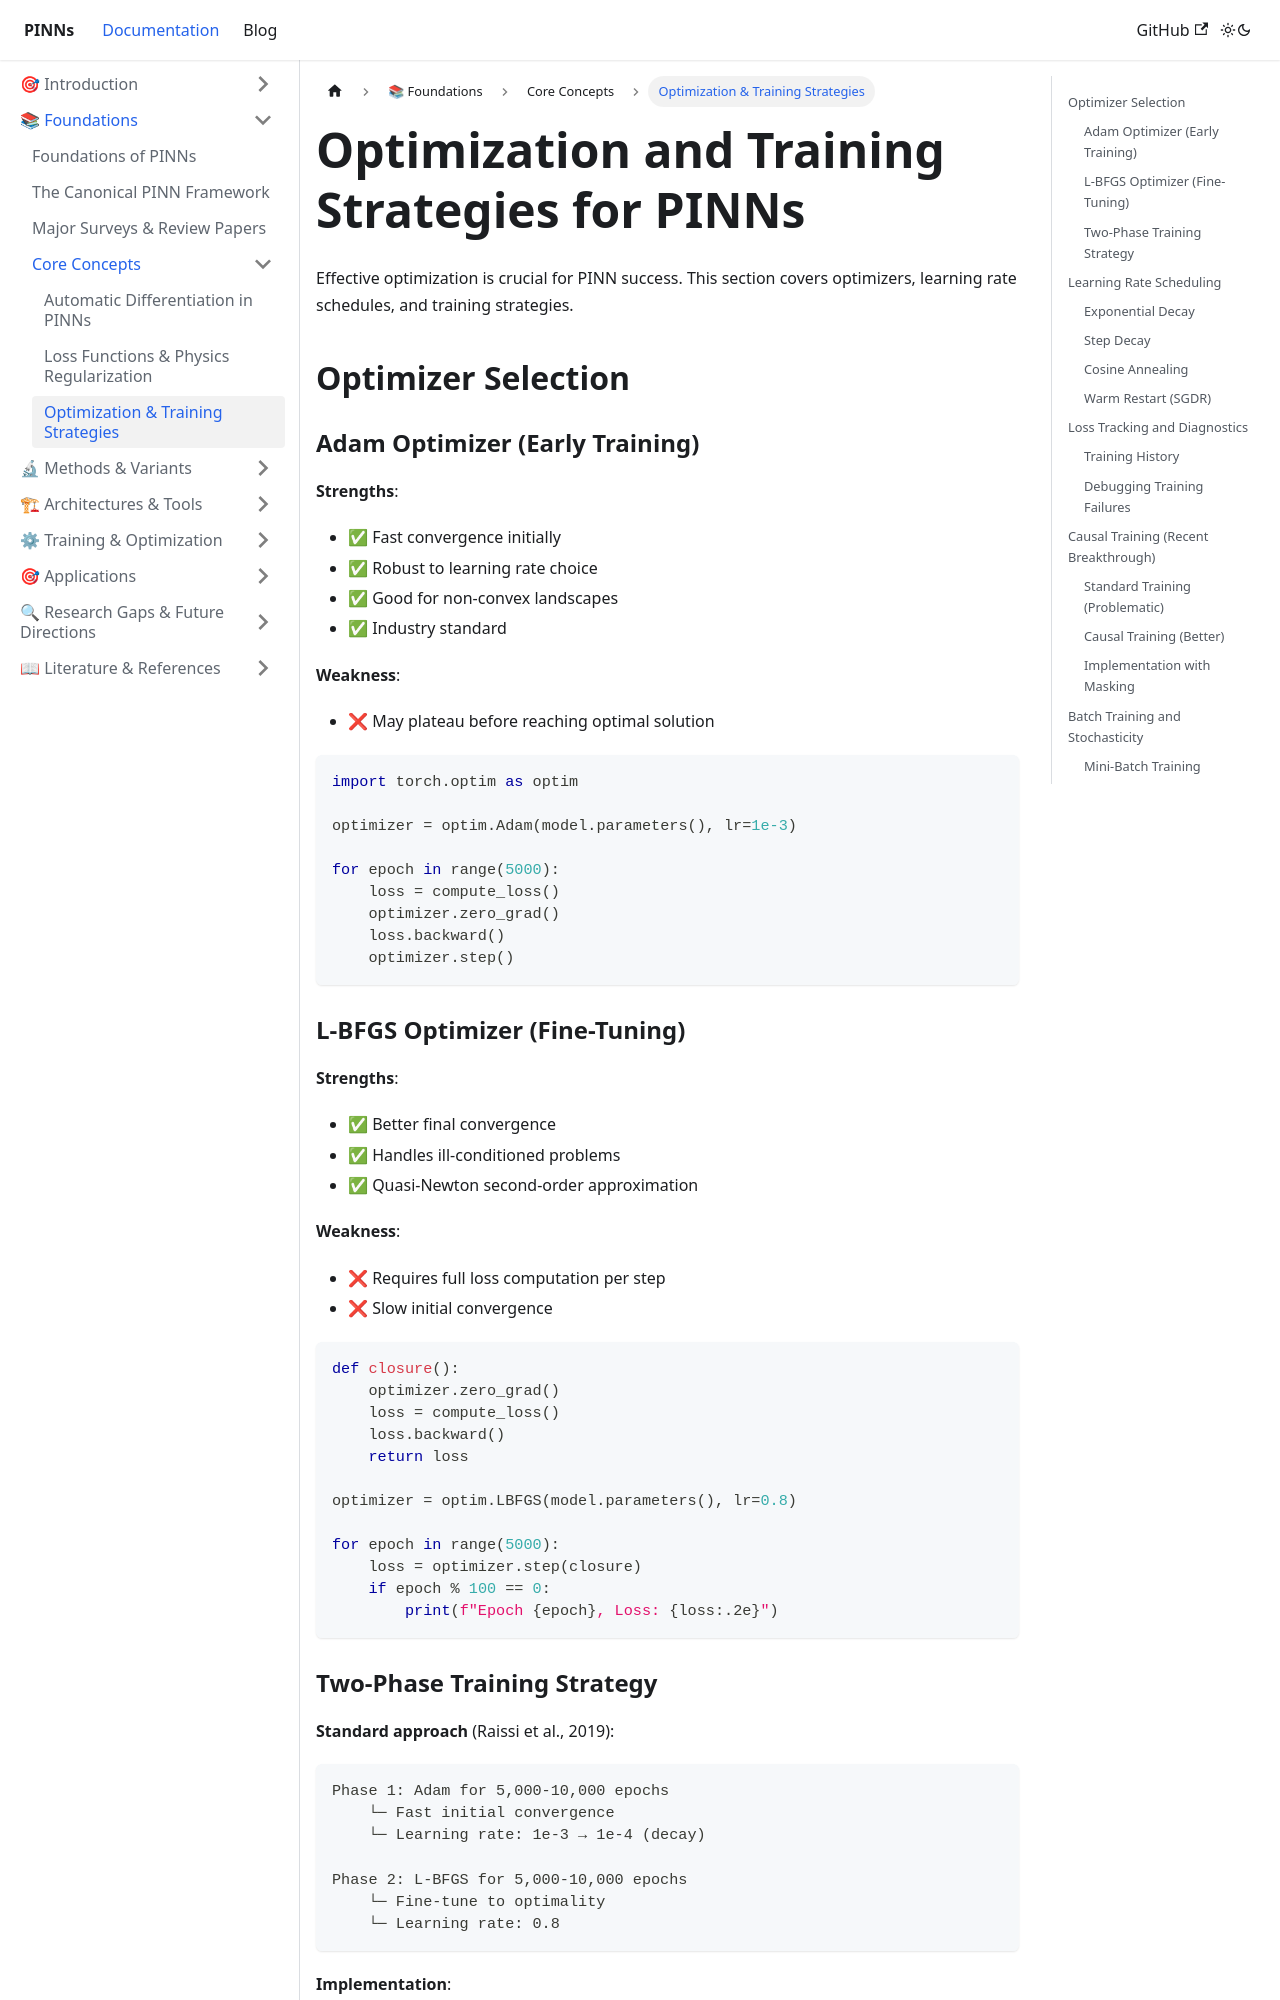

repository: cgolfo/pinns-docusaurus · page: docs/foundations/optimization/index.html · generator: docusaurus

---
id: optimization
title: Optimization & Training Strategies
sidebar_position: 6
---

# Optimization and Training Strategies for PINNs

Effective optimization is crucial for PINN success. This section covers optimizers, learning rate schedules, and training strategies.

## Optimizer Selection

### Adam Optimizer (Early Training)

**Strengths**:
- ✅ Fast convergence initially
- ✅ Robust to learning rate choice
- ✅ Good for non-convex landscapes
- ✅ Industry standard

**Weakness**:
- ❌ May plateau before reaching optimal solution

```python
import torch.optim as optim

optimizer = optim.Adam(model.parameters(), lr=1e-3)

for epoch in range(5000):
    loss = compute_loss()
    optimizer.zero_grad()
    loss.backward()
    optimizer.step()
```

### L-BFGS Optimizer (Fine-Tuning)

**Strengths**:
- ✅ Better final convergence
- ✅ Handles ill-conditioned problems
- ✅ Quasi-Newton second-order approximation

**Weakness**:
- ❌ Requires full loss computation per step
- ❌ Slow initial convergence

```python
def closure():
    optimizer.zero_grad()
    loss = compute_loss()
    loss.backward()
    return loss

optimizer = optim.LBFGS(model.parameters(), lr=0.8)

for epoch in range(5000):
    loss = optimizer.step(closure)
    if epoch % 100 == 0:
        print(f"Epoch {epoch}, Loss: {loss:.2e}")
```
